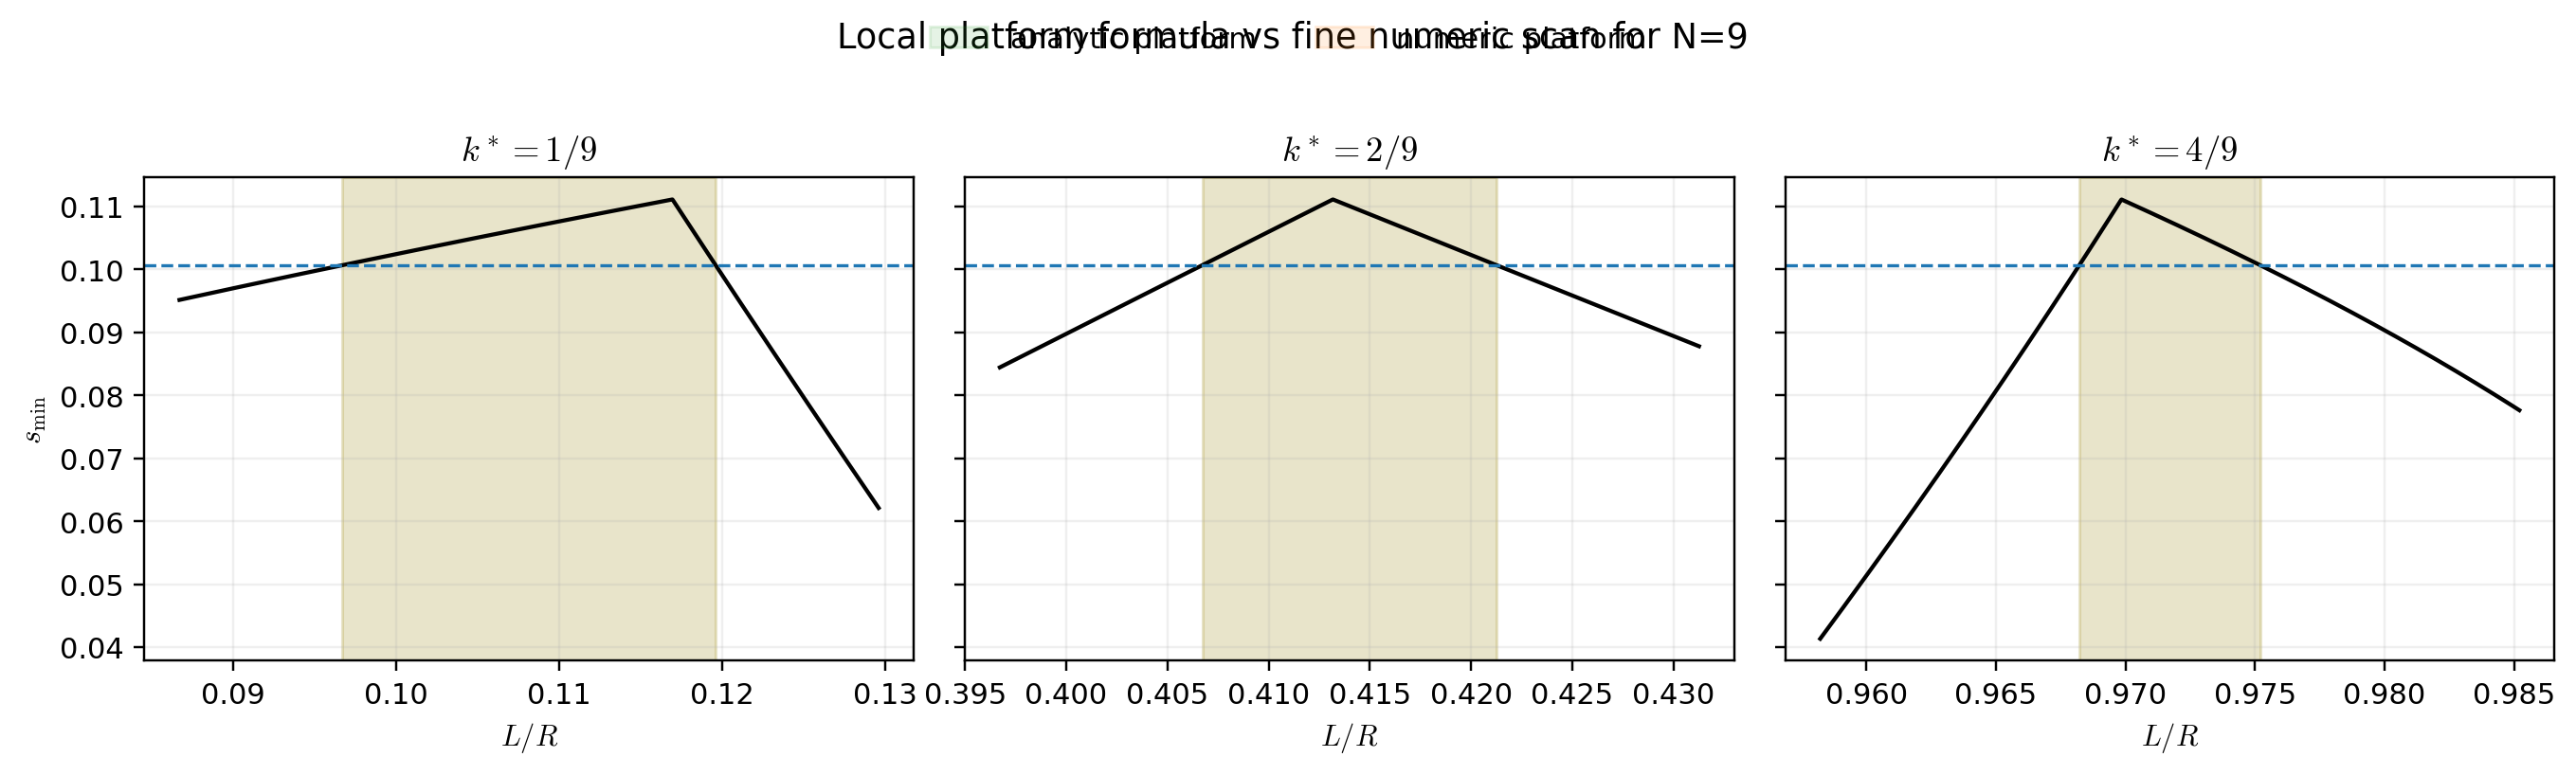

The file beside this chart, header and first rows:
N, m, delta, analytic_left_k, analytic_right_k, numeric_left_k, numeric_right_k, analytic_left_lr, analytic_right_lr, numeric_left_lr, numeric_right_lr, abs_error_left_lr, abs_error_right_lr
9, 1, 0.1007, 0.1007, 0.1124, 0.1007, 0.1124, 0.09673, 0.1196, 0.09673, 0.1196, 4.089212106428e-07, 5.021572840463e-07
9, 2, 0.1007, 0.2201, 0.2248, 0.2201, 0.2248, 0.4067, 0.4213, 0.4067, 0.4213, 7.531977800346e-07, 7.524636270184e-07
9, 4, 0.1007, 0.443, 0.4497, 0.443, 0.4497, 0.9682, 0.9752, 0.9682, 0.9752, 1.921077932288e-07, 2.297035298637e-07
